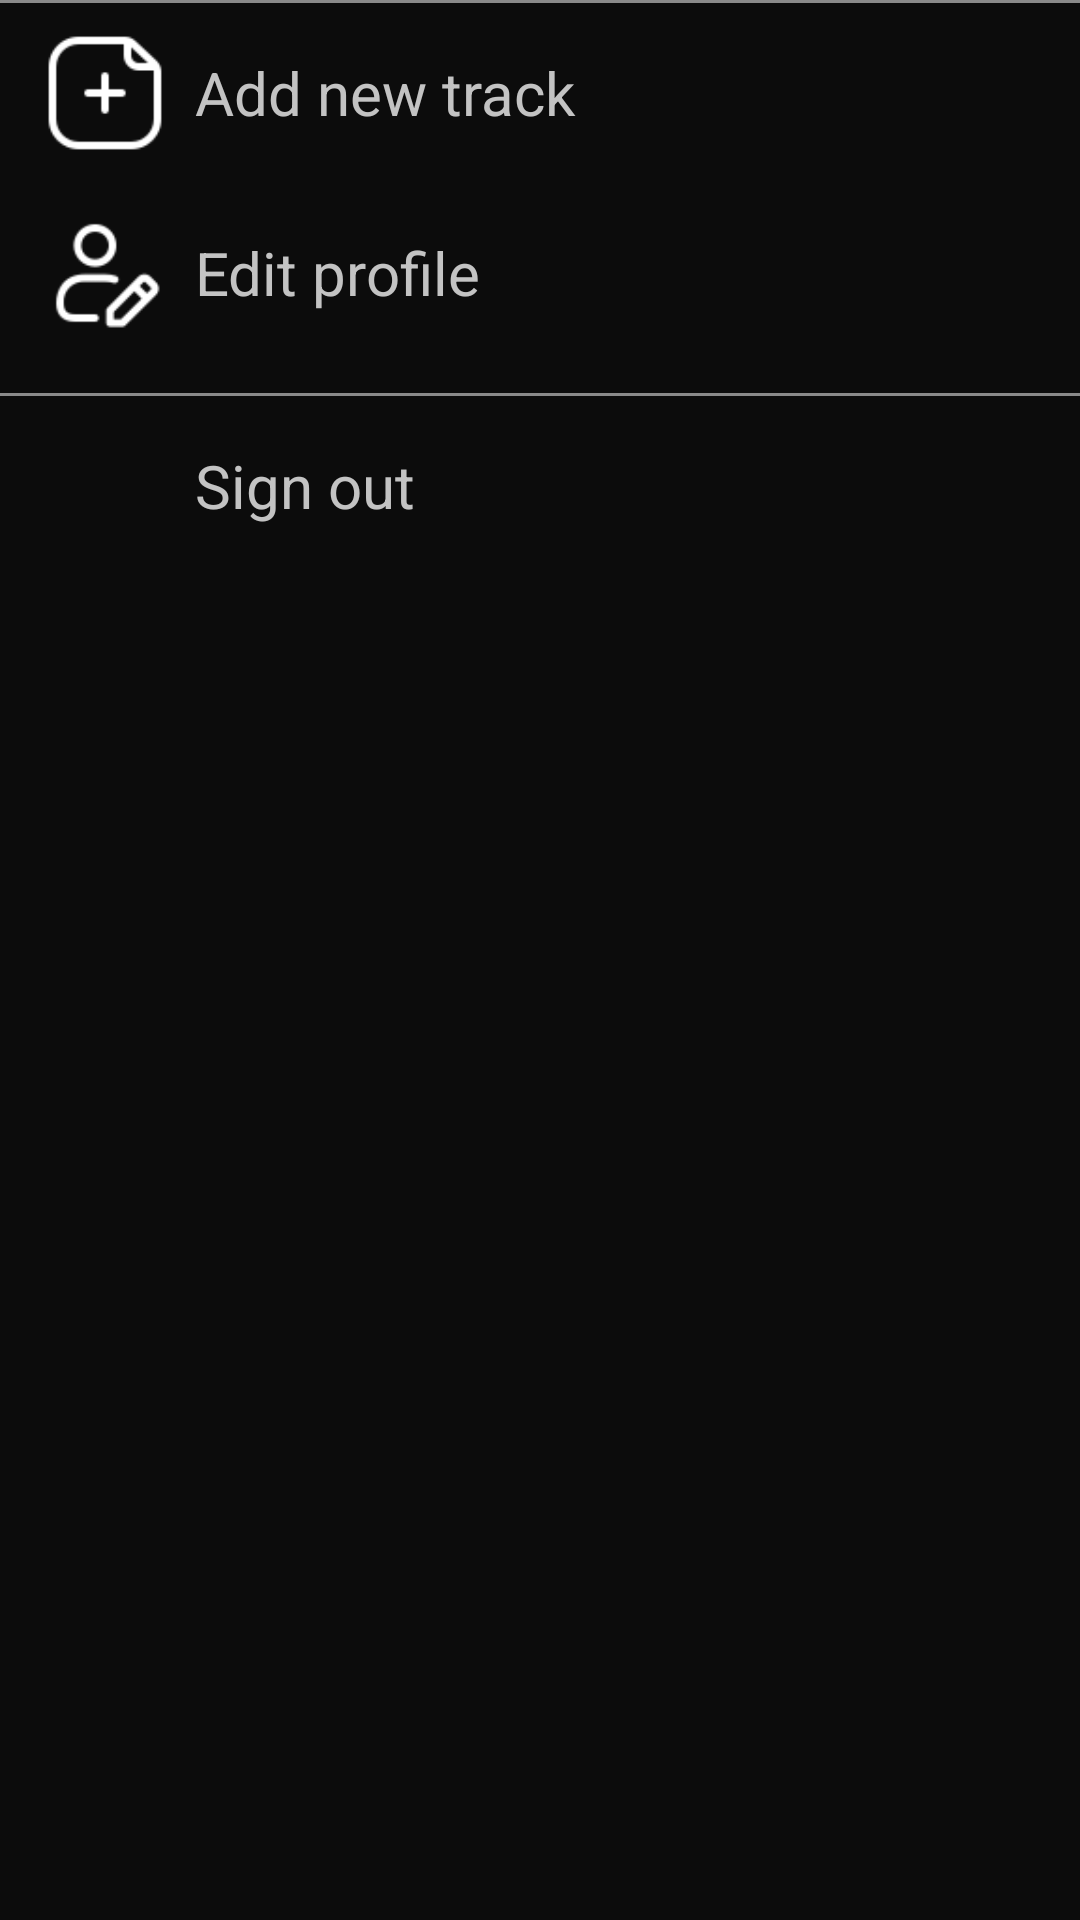

Layout XML and referenced resources for this Android screen:
<!-- AndroidManifest.xml: application theme Theme.LYOS -->
<!-- res/layout/profile_options_dialog_layout.xml -->
<?xml version="1.0" encoding="utf-8"?>
<LinearLayout xmlns:android="http://schemas.android.com/apk/res/android"
    xmlns:app="http://schemas.android.com/apk/res-auto"
    xmlns:tools="http://schemas.android.com/tools"
    android:layout_width="match_parent"
    android:layout_height="match_parent"
    android:orientation="vertical"
    android:background="@color/customDarkColor">

    <View
        android:layout_width="match_parent"
        android:layout_height="1dp"
        android:background="#8A8A8A" />

    <LinearLayout
        android:layout_width="match_parent"
        android:layout_height="match_parent"
        android:orientation="vertical"
        android:paddingBottom="20dp"
        tools:ignore="MissingConstraints">

        <LinearLayout
            android:id="@+id/layoutAddNewTrack"
            android:layout_width="match_parent"
            android:layout_height="wrap_content"
            android:orientation="horizontal"
            android:paddingVertical="10dp"
            android:paddingHorizontal="15dp"
            android:gravity="center_vertical"
            tools:ignore="MissingConstraints">

            <ImageView
                android:layout_width="40dp"
                android:layout_height="40dp"
                android:scaleType="centerCrop"
                android:src="@drawable/add_new"/>

            <TextView
                android:layout_width="match_parent"
                android:layout_height="wrap_content"
                android:text="Add new track"
                android:textColor="@color/customSeccondaryColor"
                android:paddingLeft="10dp"
                android:textSize="20dp" />
        </LinearLayout>
        <LinearLayout
            android:id="@+id/layoutEditProfile"
            android:layout_width="match_parent"
            android:layout_height="wrap_content"
            android:orientation="horizontal"
            android:paddingVertical="10dp"
            android:paddingHorizontal="15dp"
            android:gravity="center_vertical"
            tools:ignore="MissingConstraints">

            <ImageView
                android:layout_width="40dp"
                android:layout_height="40dp"
                android:scaleType="centerCrop"
                android:src="@drawable/edit_profile"/>

            <TextView
                android:layout_width="match_parent"
                android:layout_height="wrap_content"
                android:text="Edit profile"
                android:textColor="@color/customSeccondaryColor"
                android:paddingLeft="10dp"
                android:textSize="20dp" />
        </LinearLayout>
        <View
            android:layout_width="match_parent"
            android:layout_height="1dp"
            android:layout_marginTop="10dp"
            android:background="#8A8A8A" />
        <LinearLayout
            android:id="@+id/layoutSignOut"
            android:layout_width="match_parent"
            android:layout_height="wrap_content"
            android:orientation="horizontal"
            android:paddingVertical="10dp"
            android:paddingHorizontal="15dp"
            android:gravity="center_vertical"
            tools:ignore="MissingConstraints">

            <ImageView
                android:layout_width="40dp"
                android:layout_height="40dp"
                android:scaleType="centerCrop"
                android:src="@drawable/logout"/>

            <TextView
                android:layout_width="match_parent"
                android:layout_height="wrap_content"
                android:text="Sign out"
                android:textColor="@color/customSeccondaryColor"
                android:paddingLeft="10dp"
                android:textSize="20dp" />
        </LinearLayout>
    </LinearLayout>
</LinearLayout>
<!-- resources referenced by this layout -->
<resources>
  <color name="customDarkColor">#0C0C0C</color>
  <color name="customSeccondaryColor">#C3C3C3</color>
  <!-- drawable add_new: png bitmap (drawable, 1159 bytes) -->
  <!-- drawable edit_profile: png bitmap (drawable, 1474 bytes) -->
  <style name="Theme.LYOS" parent="Base.Theme.LYOS" />
  <style name="Base.Theme.LYOS" parent="Theme.Material3.DayNight.NoActionBar">
          
      </style>
</resources>
